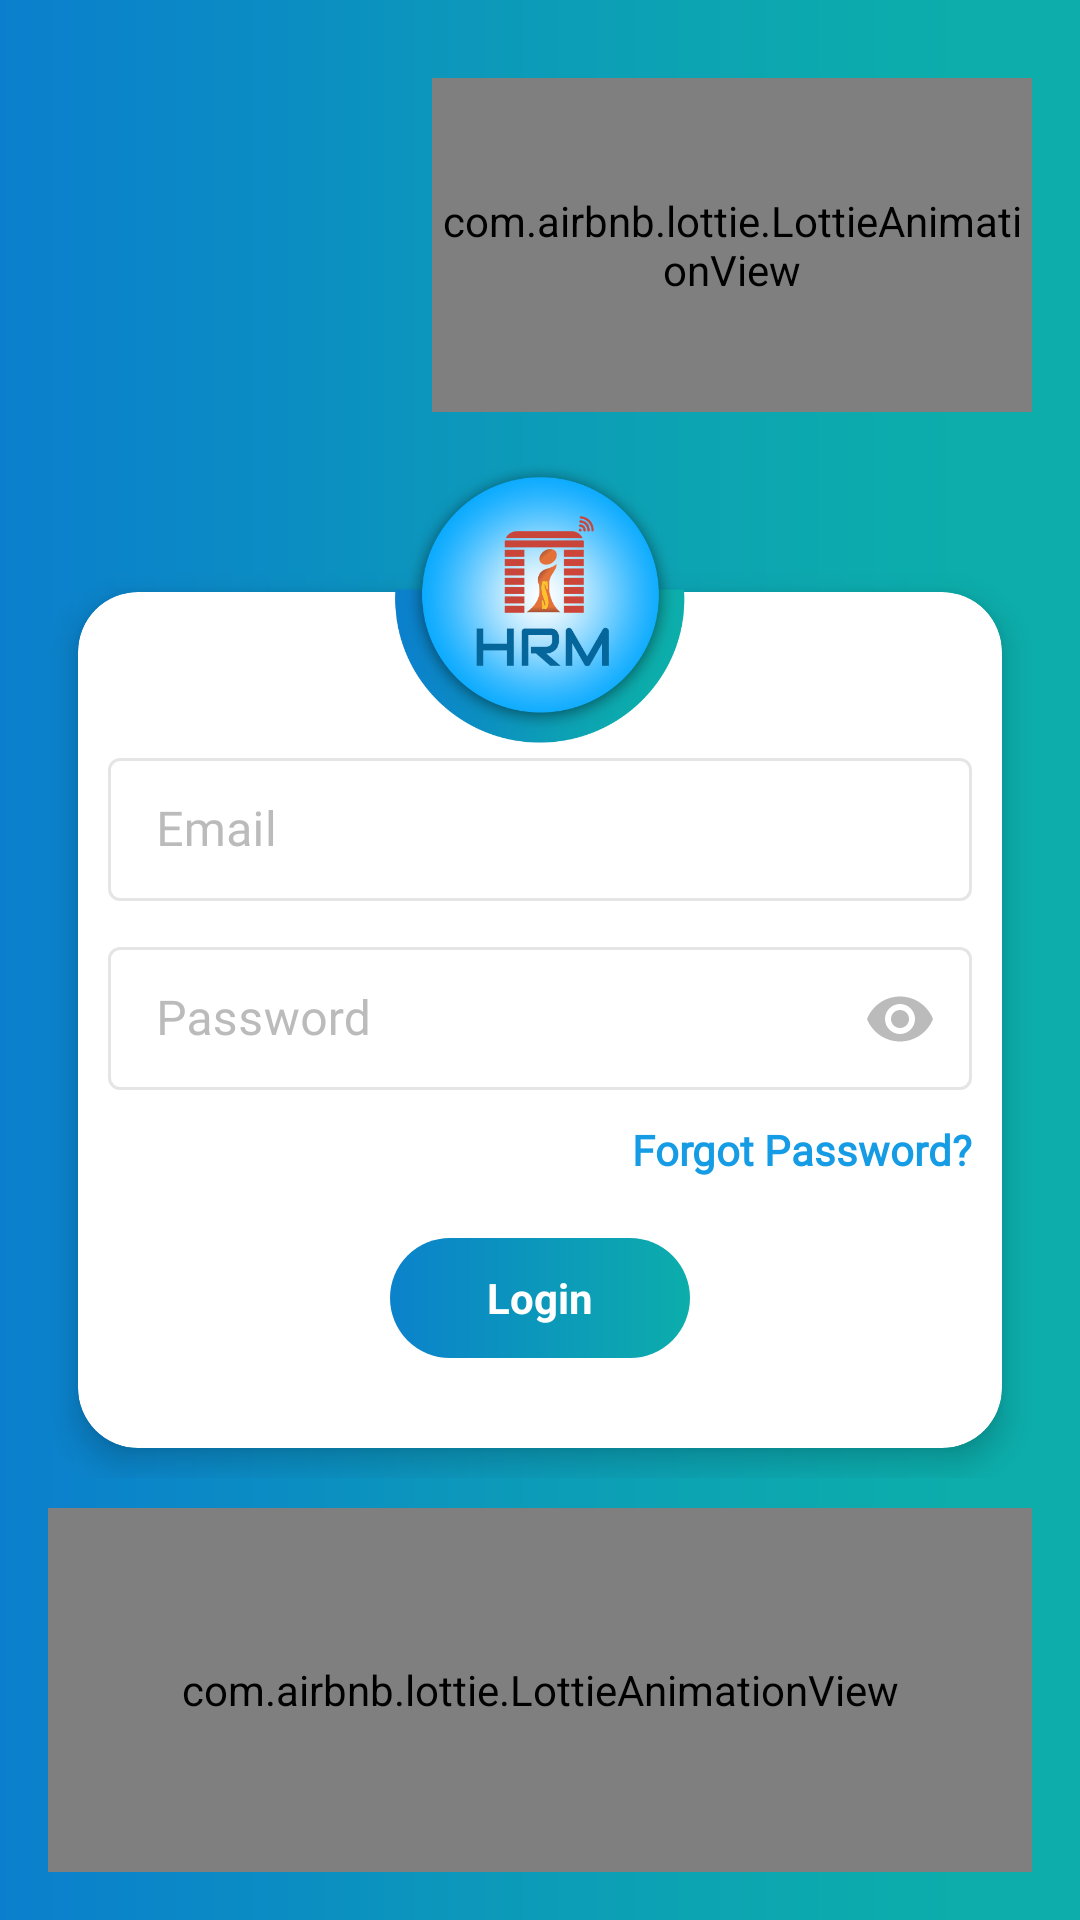

Reconstruct the res/layout file that produces this screen, plus the resources it refers to.
<!-- AndroidManifest.xml: application theme Theme.IOTtechHRM -->
<!-- res/layout/activity_login.xml -->
<?xml version="1.0" encoding="utf-8"?>
<RelativeLayout xmlns:android="http://schemas.android.com/apk/res/android"
    xmlns:app="http://schemas.android.com/apk/res-auto"
    android:layout_width="match_parent"
    android:layout_height="match_parent"
    android:background="@drawable/splash"
    android:padding="16dp">


    <com.airbnb.lottie.LottieAnimationView
        android:id="@+id/cloud_splash"
        android:layout_width="200dp"
        android:layout_height="180dp"
        android:layout_above="@id/rl_card"
        android:layout_alignParentRight="true"
        android:layout_marginTop="10dp"
        android:layout_marginBottom="@dimen/_10dp"
        android:visibility="visible"
        app:lottie_autoPlay="true"
        app:lottie_loop="true"
        app:lottie_rawRes="@raw/register" />

    <RelativeLayout
        android:id="@+id/rl_card"
        android:layout_centerInParent="true"
        android:layout_width="match_parent"
        android:layout_height="wrap_content"
        android:layout_gravity="center">

        <androidx.cardview.widget.CardView
            android:id="@+id/cardview"
            android:layout_width="match_parent"
            android:layout_height="wrap_content"
            android:layout_marginTop="50dp"
            android:layout_marginLeft="@dimen/_10dp"
            android:layout_marginRight="@dimen/_10dp"
            android:layout_marginBottom="@dimen/_10dp"
            app:cardBackgroundColor="@color/white"
            app:cardCornerRadius="20dp"
            app:cardElevation="6dp"
            app:cardMaxElevation="@dimen/_10dp"
            app:contentPadding="5dp">

            <LinearLayout
                android:layout_width="match_parent"
                android:layout_height="wrap_content"
                android:layout_gravity="center"
                android:layout_margin="5dp"
                android:orientation="vertical">

                <com.google.android.material.textfield.TextInputLayout
                    style="@style/Widget.MaterialComponents.TextInputLayout.OutlinedBox"
                    android:layout_width="match_parent"
                    android:layout_height="wrap_content"
                    android:id="@+id/textlayout_email"
                    android:layout_marginTop="40dp"
                    android:textColorHint="@color/hint_color"
                    app:boxStrokeColor="@color/text_input_layout_stroke_color">

                    <com.google.android.material.textfield.TextInputEditText
                        android:id="@+id/et_email"
                        android:layout_width="match_parent"
                        android:layout_height="wrap_content"
                        android:fontFamily="@font/baumans"
                        android:hint="@string/email"
                        android:textColor="@color/black"
                        android:textColorHint="@color/hint_color"
                        android:theme="@style/TextInputLayoutStyle" />
                </com.google.android.material.textfield.TextInputLayout>

                <com.google.android.material.textfield.TextInputLayout
                    android:id="@+id/textlayout_pass"
                    style="@style/Widget.MaterialComponents.TextInputLayout.OutlinedBox"
                    android:layout_width="match_parent"
                    android:layout_height="wrap_content"
                    android:layout_marginTop="@dimen/_10dp"
                    android:textColorHint="@color/hint_color"
                    app:boxStrokeColor="@color/text_input_layout_stroke_color"
                    app:passwordToggleEnabled="true"
                    app:passwordToggleTint="@color/hint_color">

                    <com.google.android.material.textfield.TextInputEditText
                        android:id="@+id/et_password"
                        android:inputType="textPassword"
                        android:fontFamily="@font/baumans"
                        android:layout_width="match_parent"
                        android:layout_height="wrap_content"
                        android:hint="@string/password"
                        android:textColor="@color/black"
                        android:textColorHint="@color/hint_color"
                        android:theme="@style/TextInputLayoutStyle" />
                </com.google.android.material.textfield.TextInputLayout>

                <RelativeLayout
                    android:layout_marginTop="@dimen/_10dp"
                    android:layout_width="match_parent"
                    android:layout_height="wrap_content">

                    <TextView
                        android:id="@+id/tv_forgot"
                        android:layout_width="wrap_content"
                        android:layout_height="wrap_content"
                        android:layout_alignParentRight="true"
                        android:fontFamily="@font/baumans"
                        android:text="Forgot Password?"
                        android:textColor="@color/purple_700"
                        android:textStyle="bold"></TextView>

                </RelativeLayout>


                <TextView
                    android:id="@+id/tv_login"
                    android:layout_width="@dimen/_100dp"
                    android:layout_height="@dimen/_40dp"
                    android:layout_centerInParent="true"
                    android:layout_gravity="center"
                    android:layout_marginTop="@dimen/_20dp"
                    android:layout_marginBottom="@dimen/_20dp"
                    android:background="@drawable/back_corner_gradient"
                    android:gravity="center"
                    android:padding="@dimen/_2dp"
                    android:text="@string/Login"
                    android:textColor="@color/white"
                    android:textStyle="bold"></TextView>


                
                
                
                
                
                
                
                
                

            </LinearLayout>
        </androidx.cardview.widget.CardView>

        <ImageView
            android:elevation="@dimen/_10dp"
           android:layout_marginTop="6dp"
            android:id="@+id/profile"
            android:layout_width="100dp"
            android:layout_height="100dp"
            android:layout_centerHorizontal="true"
            android:src="@drawable/half_logo"/>

    </RelativeLayout>


    <com.airbnb.lottie.LottieAnimationView
        android:layout_below="@id/rl_card"
        android:layout_alignParentBottom="true"
        android:layout_above="@id/rl_card"
        android:layout_width="match_parent"
        android:layout_height="wrap_content"
        android:layout_marginTop="10dp"
        android:visibility="visible"
        app:lottie_autoPlay="true"
        app:lottie_loop="true"
        app:lottie_rawRes="@raw/vacation" />



</RelativeLayout>
<!-- resources referenced by this layout -->
<resources>
  <color name="black">#FF000000</color>
  <color name="hint_color">#BBBBBB</color>
  <color name="purple_700">#159ce5</color>
  <color name="white">#FFFFFFFF</color>
  <dimen name="_100dp">100dp</dimen>
  <dimen name="_10dp">10dp</dimen>
  <dimen name="_20dp">20dp</dimen>
  <dimen name="_2dp">2dp</dimen>
  <dimen name="_40dp">40dp</dimen>
  <!-- drawable back_corner_gradient (drawable) -->
  <?xml version="1.0" encoding="utf-8"?>
  <shape xmlns:android="http://schemas.android.com/apk/res/android" android:shape="rectangle">
      <gradient
          android:angle="0"
          android:startColor="#0b82cb"
          android:endColor="#0cadab" />
  
      <corners android:radius="30dp" />
  </shape>
  <!-- drawable half_logo: png bitmap (drawable, 85793 bytes) -->
  <!-- drawable splash: png bitmap (drawable, 8014 bytes) -->
  <string name="Login">Login</string>
  <string name="email">Email</string>
  <string name="password">Password</string>
  <style name="TextInputLayoutStyle" parent="Widget.MaterialComponents.TextInputLayout.OutlinedBox.Dense">
          <item name="boxStrokeColor">#000</item>
          <item name="boxStrokeWidth">2dp</item>
      </style>
  <style name="Theme.IOTtechHRM" parent="Theme.MaterialComponents.DayNight.DarkActionBar">
          
          <item name="colorPrimary">@color/purple_500</item>
          <item name="colorPrimaryVariant">@color/purple_700</item>
          <item name="colorOnPrimary">@color/white</item>
          
          <item name="colorSecondary">@color/teal_200</item>
          <item name="colorSecondaryVariant">@color/teal_700</item>
          <item name="colorOnSecondary">@color/black</item>
          
          <item name="android:statusBarColor" tools:targetApi="l">?attr/colorPrimaryVariant</item>
          
      </style>
  <color name="purple_500">#159ce5</color>
  <color name="teal_200">#E91E63</color>
  <color name="teal_700">#FF018786</color>
</resources>
